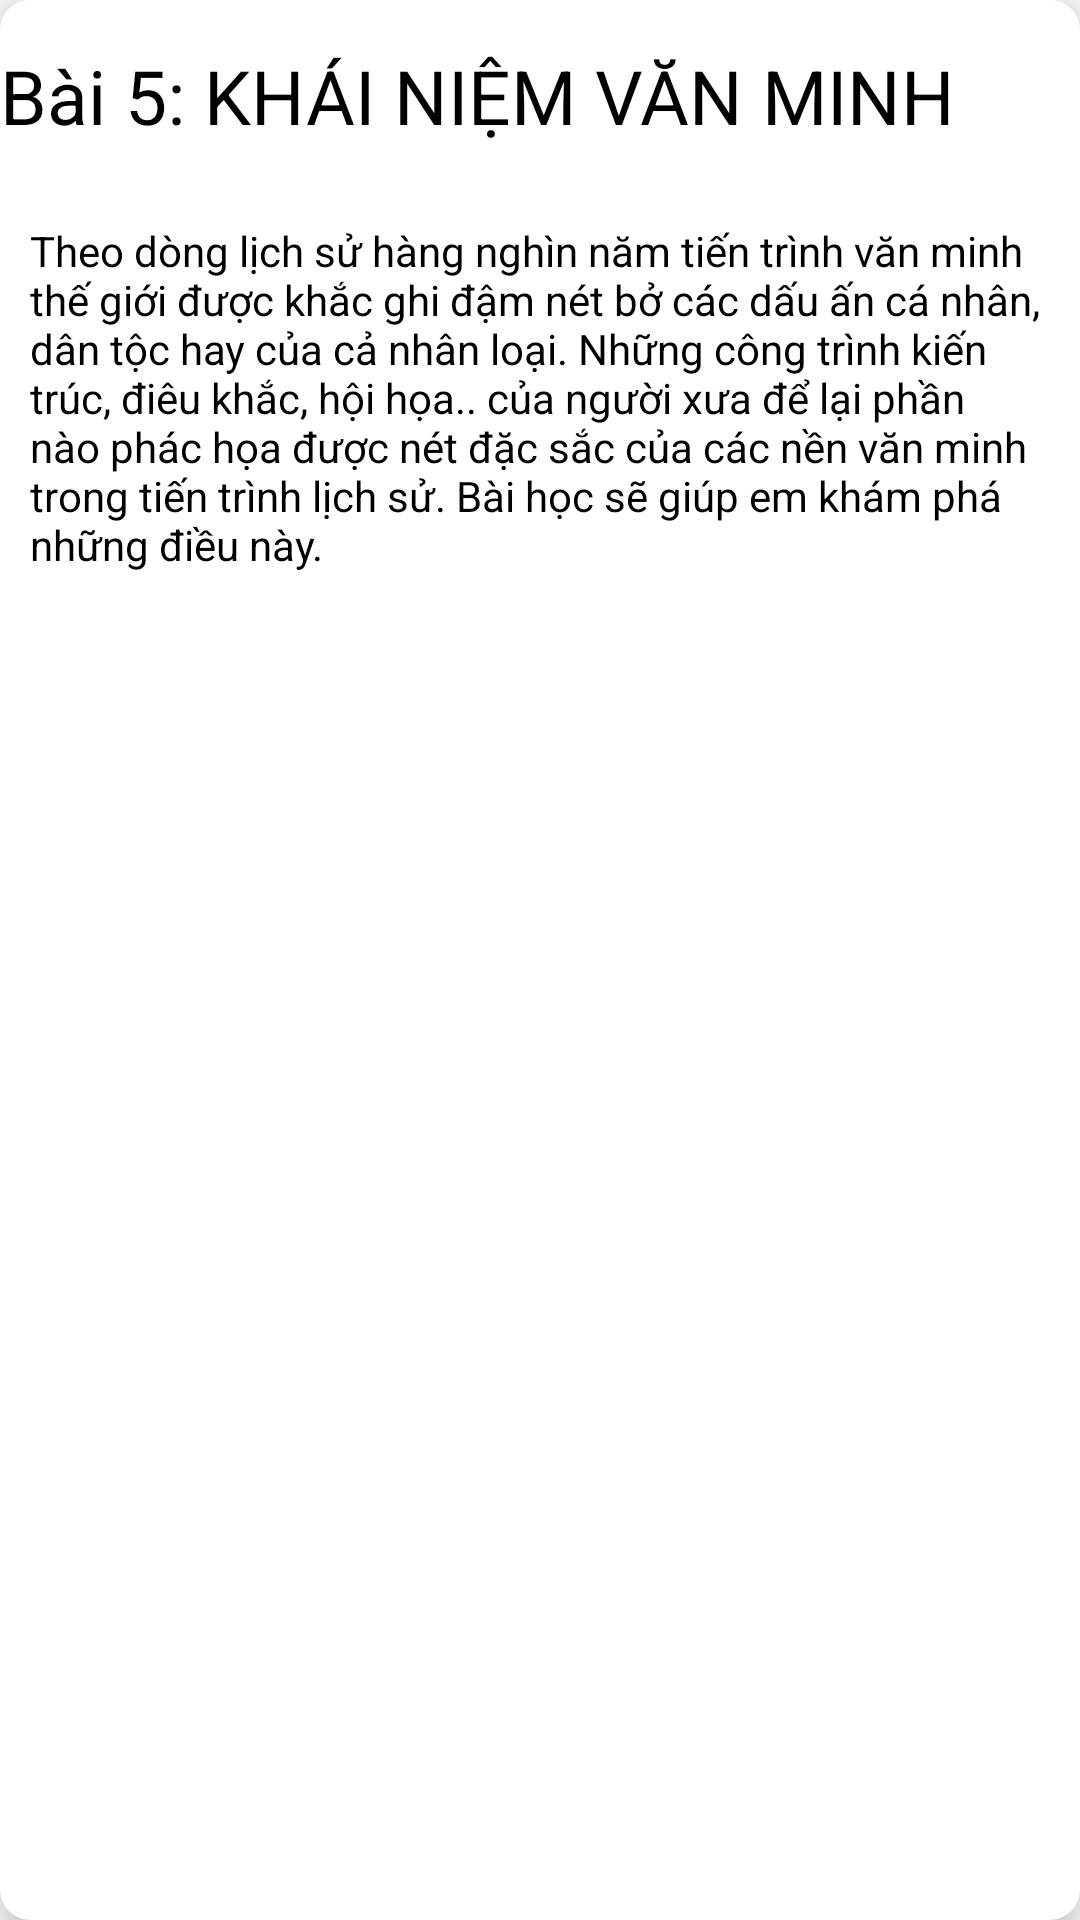

Layout XML and referenced resources for this Android screen:
<!-- AndroidManifest.xml: application theme Theme.KHKT_2023 -->
<!-- res/layout/story_card.xml -->
<?xml version="1.0" encoding="utf-8"?>
<com.google.android.material.card.MaterialCardView
    xmlns:android="http://schemas.android.com/apk/res/android"
    xmlns:app="http://schemas.android.com/apk/res-auto"
    android:layout_width="match_parent"
    android:layout_height="wrap_content"
    android:layout_margin="10dp"
    app:cardCornerRadius="10dp"
    app:cardElevation="10dp"
    android:clickable="true"
    android:focusable="true"
    android:id="@+id/story_card"
    android:checkable="true">


    <LinearLayout
        android:layout_width="match_parent"
        android:layout_height="wrap_content"
        android:background="@color/white"
        android:orientation="vertical">
        

        <androidx.appcompat.widget.LinearLayoutCompat
            android:layout_width="match_parent"
            android:layout_height="64dp"
            android:orientation="horizontal">

            <TextView
                android:id="@+id/story_title"
                android:layout_width="wrap_content"
                android:layout_height="match_parent"
                android:layout_gravity="right"
                android:layout_margin="0dp"
                android:gravity="center"
                android:text="Bài 5: KHÁI NIỆM VĂN MINH"
                android:textColor="@color/black"
                android:textFontWeight="@integer/material_motion_duration_short_2"
                android:textSize="25dp"
                android:textStyle="bold" />
        </androidx.appcompat.widget.LinearLayoutCompat>

        <TextView
            android:id="@+id/story_description"
            android:layout_width="wrap_content"
            android:layout_height="wrap_content"
            android:layout_margin="10dp"
            android:text="Theo dòng lịch sử hàng nghìn năm tiến trình văn minh thế giới được khắc ghi đậm nét bở các dấu ấn cá nhân, dân tộc hay của cả nhân loại. Những công trình kiến trúc, điêu khắc, hội họa.. của người xưa để lại phần nào phác họa được nét đặc sắc của các nền văn minh trong tiến trình lịch sử. Bài học sẽ giúp em khám phá những điều này."
            android:textColor="@color/black" />
    </LinearLayout>

</com.google.android.material.card.MaterialCardView>
<!-- resources referenced by this layout -->
<resources>
  <color name="black">#FF000000</color>
  <color name="white">#FFFFFFFF</color>
  <style name="Theme.KHKT_2023" parent="Theme.MaterialComponents.Light" />
</resources>
